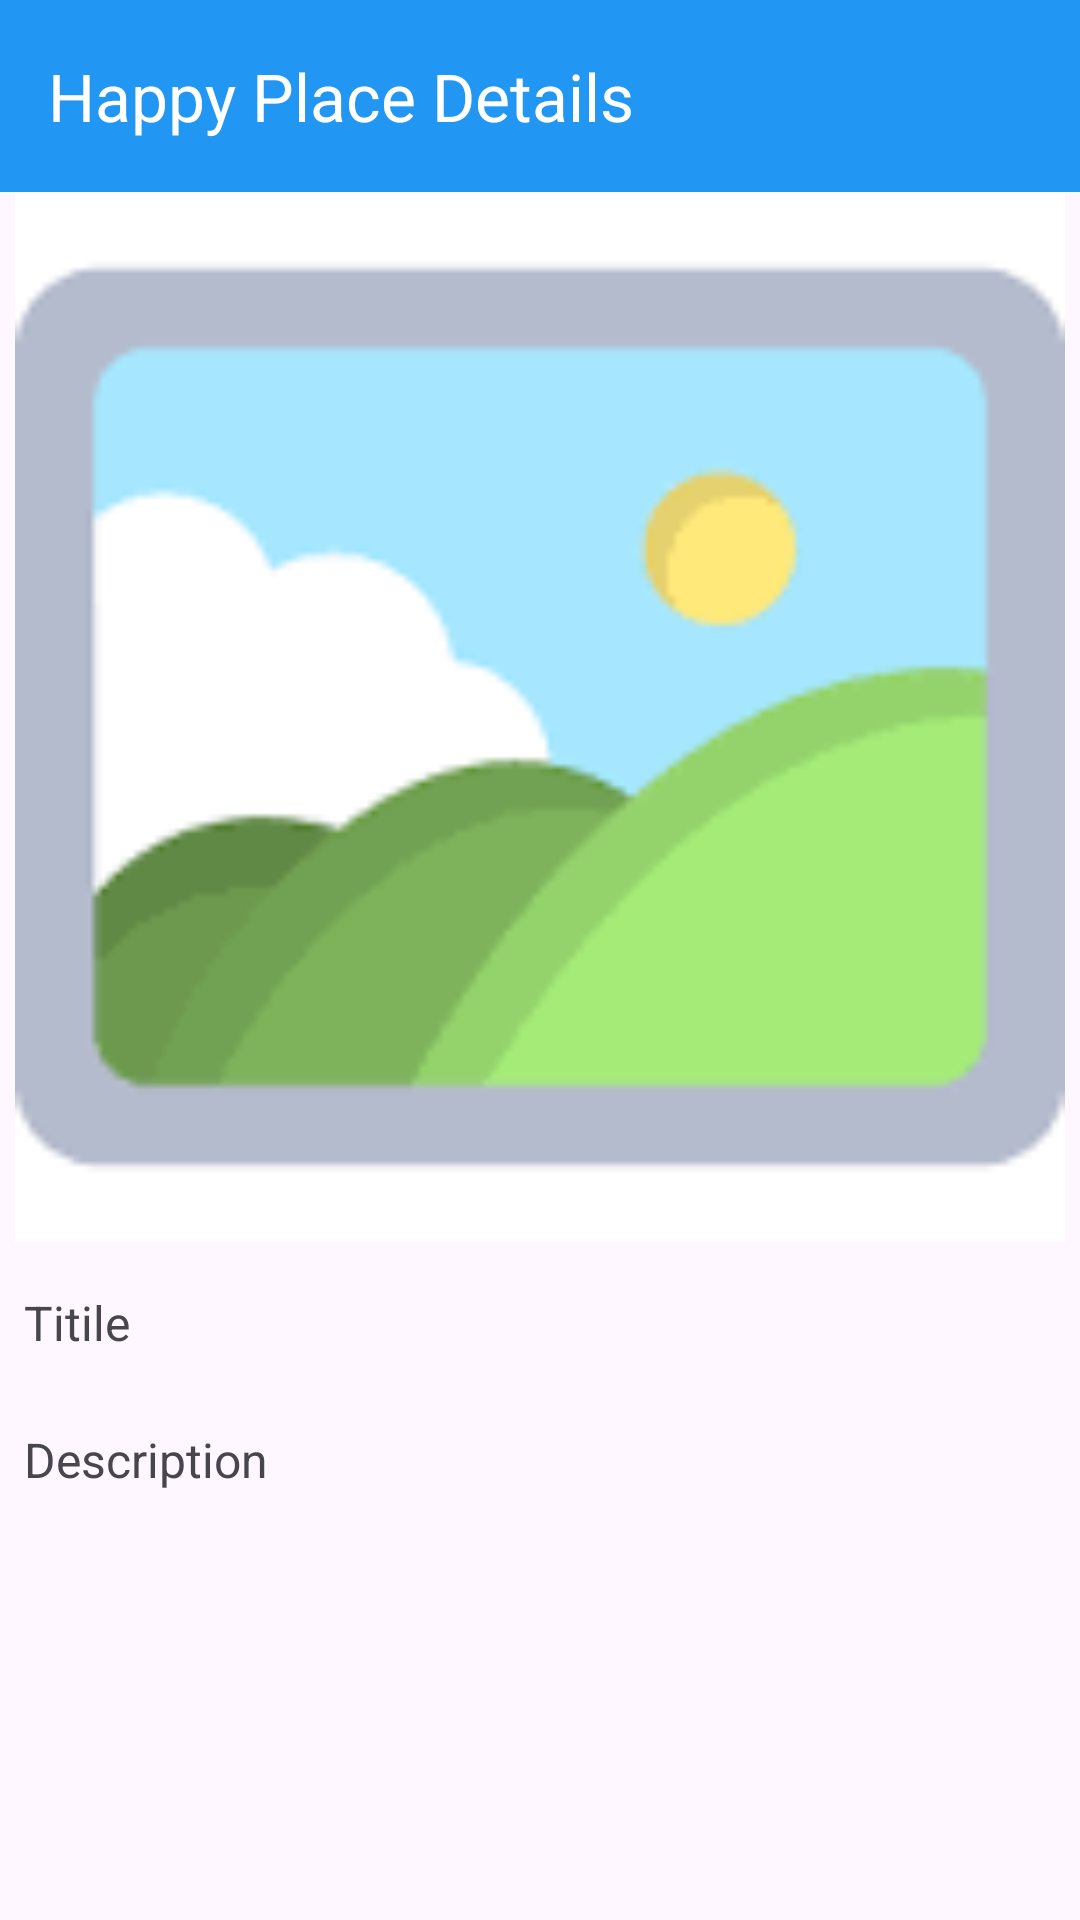

Produce the Android XML layout that renders to this screen, including the resource entries it uses.
<!-- AndroidManifest.xml: application theme Theme.FavroutPlace -->
<!-- res/layout/activity_happy_place_details.xml -->
<?xml version="1.0" encoding="utf-8"?>
<androidx.constraintlayout.widget.ConstraintLayout xmlns:android="http://schemas.android.com/apk/res/android"
    xmlns:app="http://schemas.android.com/apk/res-auto"
    xmlns:tools="http://schemas.android.com/tools"
    android:layout_width="match_parent"
    android:layout_height="match_parent"
    tools:context=".activities.HappyPlaceDetailsActivity">

    <androidx.appcompat.widget.Toolbar
    android:id="@+id/toolbar_add_happy_place_details"
    android:layout_width="match_parent"
    android:layout_height="?attr/actionBarSize"
    android:background="#2196F3"
    app:title="Happy Place Details "
    app:titleTextColor="@color/white"
    app:layout_constraintTop_toTopOf="parent"
    app:layout_constraintStart_toStartOf="parent"
    />

    <ScrollView
        android:id="@+id/sv_main"
        android:layout_width="match_parent"
        android:layout_height="0dp"
        android:fillViewport="true"
        android:orientation="vertical"
        app:layout_constraintStart_toStartOf="parent"
        app:layout_constraintEnd_toEndOf="parent"
        app:layout_constraintBottom_toBottomOf="parent"
        app:layout_constraintTop_toBottomOf="@id/toolbar_add_happy_place_details"
        >
      <LinearLayout
          android:layout_width="match_parent"
          android:layout_height="match_parent"
          android:orientation="vertical"

          >
          <ImageView
              android:id="@+id/edit_image"
              android:layout_width="match_parent"
              android:layout_height="350dp"
              android:src="@drawable/gallery"
              />

          <TextView
              android:id="@+id/edit_title"
              android:layout_width="match_parent"
              android:layout_height="wrap_content"
              android:text="Titile"
              android:textSize="16sp"
              android:layout_marginTop="8dp"
              android:padding="8dp"
              />
          <TextView
              android:id="@+id/edit_description"
              android:layout_width="match_parent"
              android:layout_height="wrap_content"
              android:text="Description"
              android:textSize="16sp"
              app:layout_goneMarginTop="8dp"
              android:padding="8dp"
              android:layout_marginTop="8dp"
              />

      </LinearLayout>

    </ScrollView>


</androidx.constraintlayout.widget.ConstraintLayout>
<!-- resources referenced by this layout -->
<resources>
  <color name="white">#FFFFFFFF</color>
  <!-- drawable gallery: jpg bitmap (drawable, 1707 bytes) -->
  <style name="Theme.FavroutPlace" parent="Base.Theme.FavroutPlace" />
  <style name="Base.Theme.FavroutPlace" parent="Theme.Material3.DayNight.NoActionBar">
          
          
      </style>
</resources>
